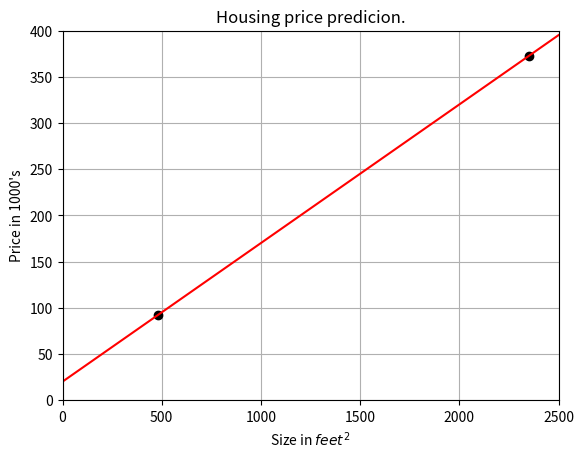

Reproduce this figure in Python.
import matplotlib.pyplot as plt
import numpy as np

x1 = np.array([480, 2350])
y1 = np.array([92, 372.5])

plt.plot(x1, y1, 'o', color='black')

m = (y1[1] - y1[0]) / (x1[1] - x1[0])
b = y1[1] - m * x1[1]

x2 = np.linspace(0, 2500, 2500)
y2 = m * x2 + b

plt.plot(x2, y2, '-r')
plt.xlim(0, 2500)
plt.ylim(0, 400)

plt.xlabel('Size in $feet^2$')
plt.ylabel('Price in 1000\'s')
plt.title('Housing price predicion.')

plt.grid()
plt.show()
